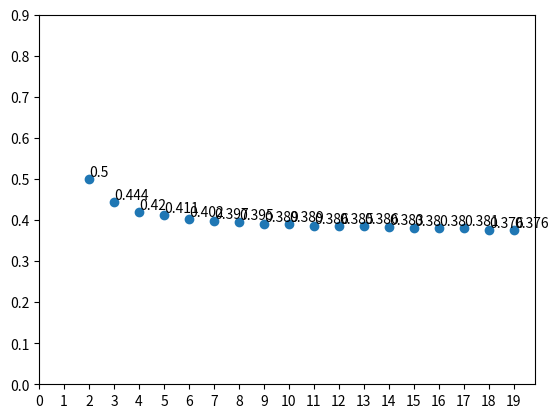

Write the Python code that produced this figure.
# A common mistakes that students do in Scratch is, that when they want to pick uniformly at random from n possibilities they:
# Create n if blocks and put into each (pick random (1) to (n))
# Then they hope that this does what it should
# But some cases, this will not trigger any if or trigger more than one!

# The program below shows you the ratio, how many times the program will correctly select exactly one possibility out of 1,...,n ifs

import random
import matplotlib.pyplot as plt

n = 20

trials = 100_000

ifs = []
success_ratio = []

for ifs_count in range(2,n):
    successes = 0
    for i in range(trials):
        triggers = 0
        for j in range(1,ifs_count+1):
            if random.randint(1,ifs_count) == j:
                triggers += 1
        if triggers == 1: # check if exactly one if was triggered 
            successes += 1
    ifs.append(ifs_count)
    success_ratio.append(successes/trials)
print(f"Ifs: {ifs}")
print(f"Ratios: {success_ratio}")

plt.scatter(ifs,success_ratio)

for i in range(len(success_ratio)):
    plt.text(ifs[i],success_ratio[i],f"{success_ratio[i]:.3}",ha="left",va="bottom")


plt.xticks(range(0,n))
plt.yticks([x * 0.1 for x in range(0,10)])
plt.show()